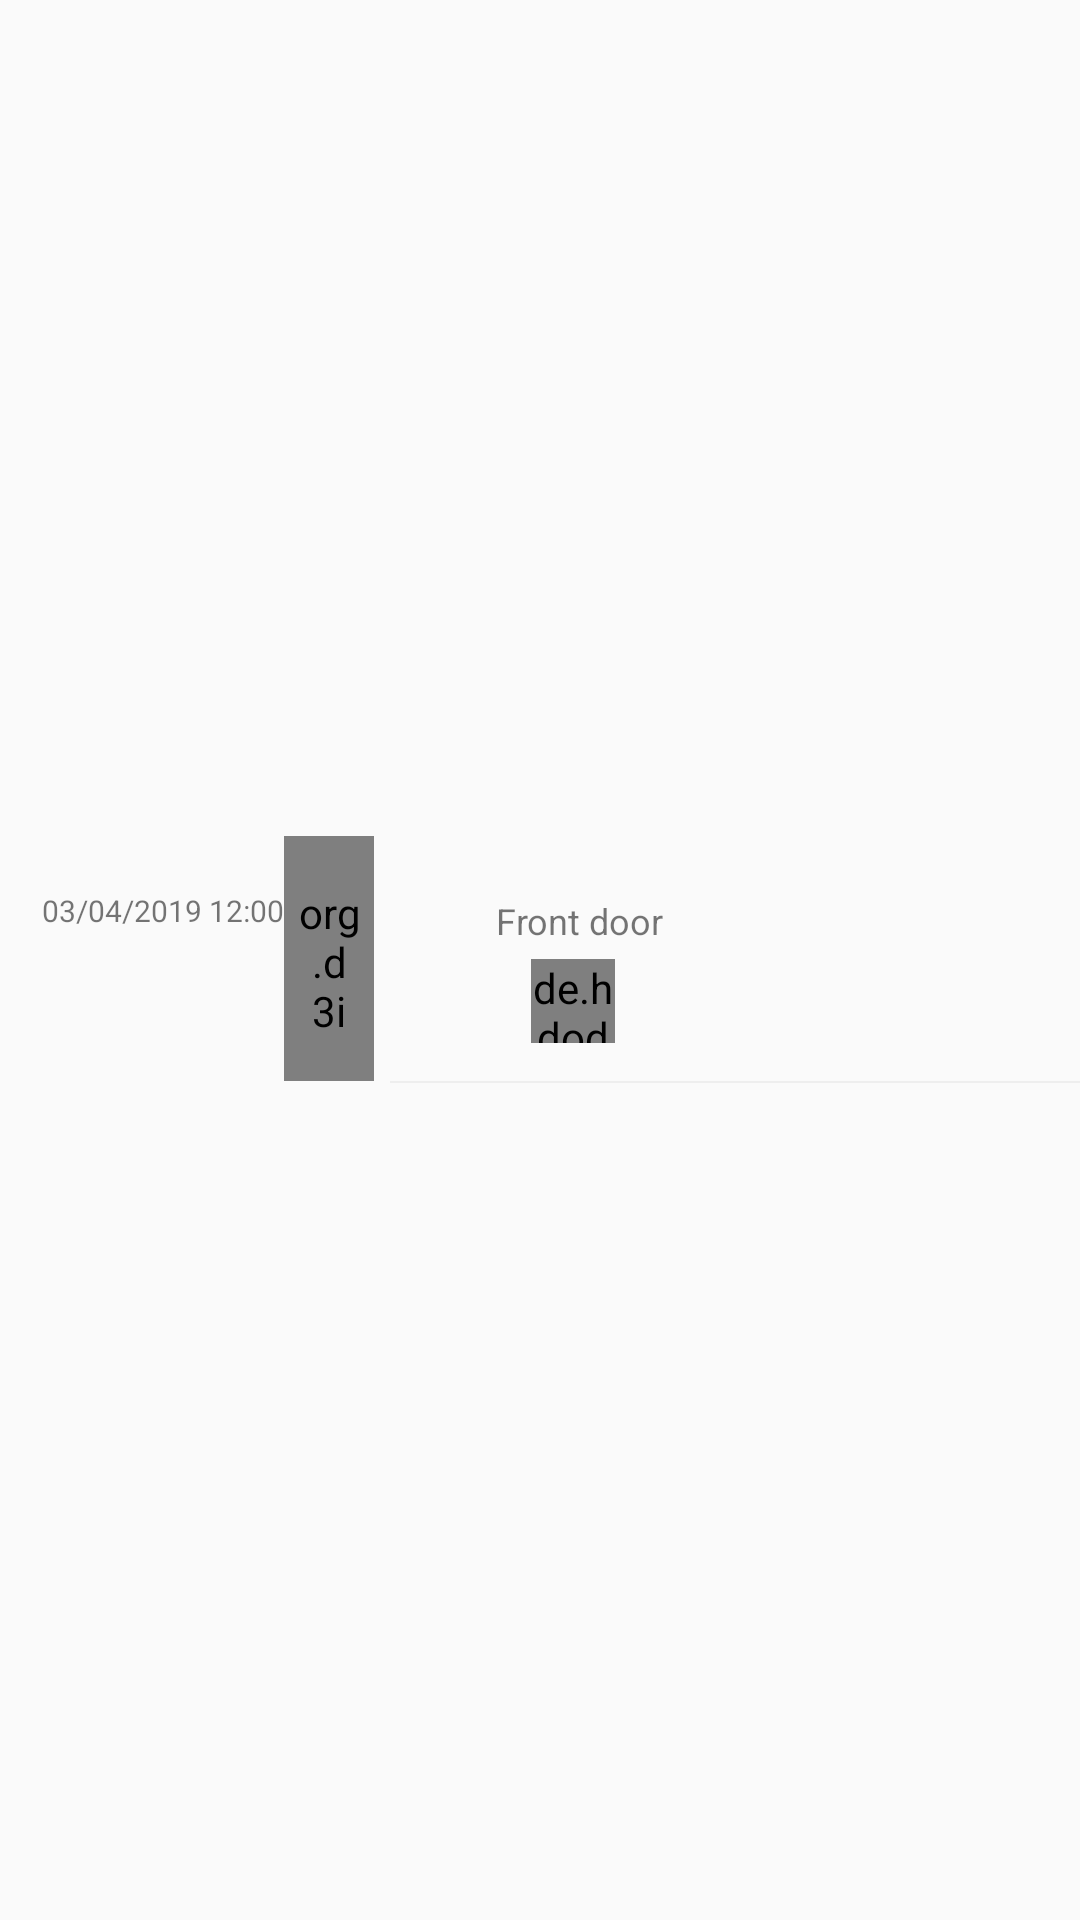

Reconstruct the res/layout file that produces this screen, plus the resources it refers to.
<!-- AndroidManifest.xml: application theme AppTheme -->
<!-- res/layout/list_history.xml -->
<?xml version="1.0" encoding="utf-8"?>
<LinearLayout xmlns:android="http://schemas.android.com/apk/res/android"
    android:layout_width="match_parent"
    android:layout_height="wrap_content"
    xmlns:app="http://schemas.android.com/apk/res-auto"
    android:orientation="vertical"
    android:gravity="center"
    xmlns:tools="http://schemas.android.com/tools"
    android:background="?android:attr/selectableItemBackground">

    <LinearLayout
        android:layout_width="match_parent"
        android:layout_height="wrap_content"
        android:layout_gravity="center"
        android:gravity="center"
        android:orientation="horizontal">

        <TextView
            android:id="@+id/timeAccess"
            android:layout_width="wrap_content"
            android:layout_height="wrap_content"
            android:text="03/04/2019 12:00"
            android:textSize="10sp"
            android:layout_marginLeft="14dp"
            android:layout_marginBottom="16dp"/>

    <org.d3ifcool.smart.Activity.TimeLineMarker
        android:id="@+id/item_time_line_mark"
        android:layout_width="30dp"
        android:layout_height="match_parent"
        android:paddingBottom="@dimen/activity_horizontal_margin"
        android:paddingLeft="4dp"
        android:layout_gravity="center"
        android:paddingRight="4dp"
        android:paddingTop="@dimen/activity_horizontal_margin"
        app:beginLine="@color/colorAccent"
        app:endLine="@color/colorAccent"
        app:lineSize="2dp"
        app:marker="@drawable/ic_timeline_default_marker"
        app:markerSize="24dp"/>

        <LinearLayout
            android:layout_width="match_parent"
            android:layout_height="wrap_content"
            android:gravity="center"
            android:layout_margin="8dp"
            android:layout_gravity="center">

            <ImageView
                android:id="@+id/status_activity"
                android:layout_width="0dp"
                android:layout_weight="0.3"
                android:layout_height="30dp"
                android:layout_marginTop="5dp"
                android:layout_gravity="center|top"/>

            <LinearLayout
                android:layout_width="0dp"
                android:layout_weight="2.4"
                android:layout_height="wrap_content"
                android:orientation="vertical"
                android:layout_marginTop="12sp"
                android:layout_gravity="bottom|center"
                android:gravity="center|bottom">

                <TextView
                    android:id="@+id/door_where"
                    android:layout_width="wrap_content"
                    android:layout_height="wrap_content"
                    android:textSize="12sp"
                    android:text="Front door"
                    android:layout_marginLeft="8dp"
                    android:layout_gravity="center|left"
                    android:gravity="center"/>

                <LinearLayout
                    android:layout_width="match_parent"
                    android:layout_height="wrap_content"
                    android:layout_gravity="left|center"
                    android:gravity="center|left"
                    android:orientation="horizontal">

                    <LinearLayout
                        android:layout_width="0dp"
                        android:layout_weight="1"
                        android:layout_height="wrap_content">

            <de.hdodenhof.circleimageview.CircleImageView
                android:id="@+id/imageAccount_history"
                android:layout_width="28dp"
                android:layout_height="28dp"
                android:layout_marginLeft="20dp"
                android:layout_gravity="center|left"
                android:src="@drawable/user_fix" />

                    </LinearLayout>
            <LinearLayout
                android:layout_width="0dp"
                android:layout_weight="3"
                android:layout_height="wrap_content"
                android:orientation="vertical"
                android:layout_gravity="center"
                android:gravity="center|left"
                android:padding="5dp">

                <TextView
                    android:layout_width="wrap_content"
                    android:layout_height="wrap_content"
                    android:textSize="12sp"
                    android:textColor="@color/blackk"
                    tools:text="Aldy ramadhan"
                    android:id="@+id/name_history"/>

                <TextView
                    android:id="@+id/by"
                    android:layout_width="wrap_content"
                    android:layout_height="wrap_content"
                    android:textSize="8sp"
                    tools:text="Lock by app"/>

                 </LinearLayout>
             </LinearLayout>
            </LinearLayout>
        </LinearLayout>
    </LinearLayout>

    <View
        android:layout_width="wrap_content"
        android:layout_height="0.5dp"
        android:layout_marginRight="10dp"
        android:background="@color/gray100"
        android:layout_marginLeft="90dp"
        android:layout_gravity="bottom|center"/>

</LinearLayout>
<!-- resources referenced by this layout -->
<resources>
  <color name="blackk">#000</color>
  <color name="colorAccent">#8E8D8D</color>
  <color name="gray100">#EEEEEE</color>
  <dimen name="activity_horizontal_margin">16dp</dimen>
  <style name="AppTheme" parent="Theme.AppCompat.Light.NoActionBar">
          <item name="colorPrimary">@color/colorPrimary</item>
          <item name="colorPrimaryDark">@color/colorPrimaryDark</item>
          <item name="colorAccent">@color/colorAccent</item>
          <item name="android:windowTranslucentStatus">true</item>
      </style>
  <color name="colorPrimary">#FFFFFF</color>
  <color name="colorPrimaryDark">#2a2f31</color>
</resources>
